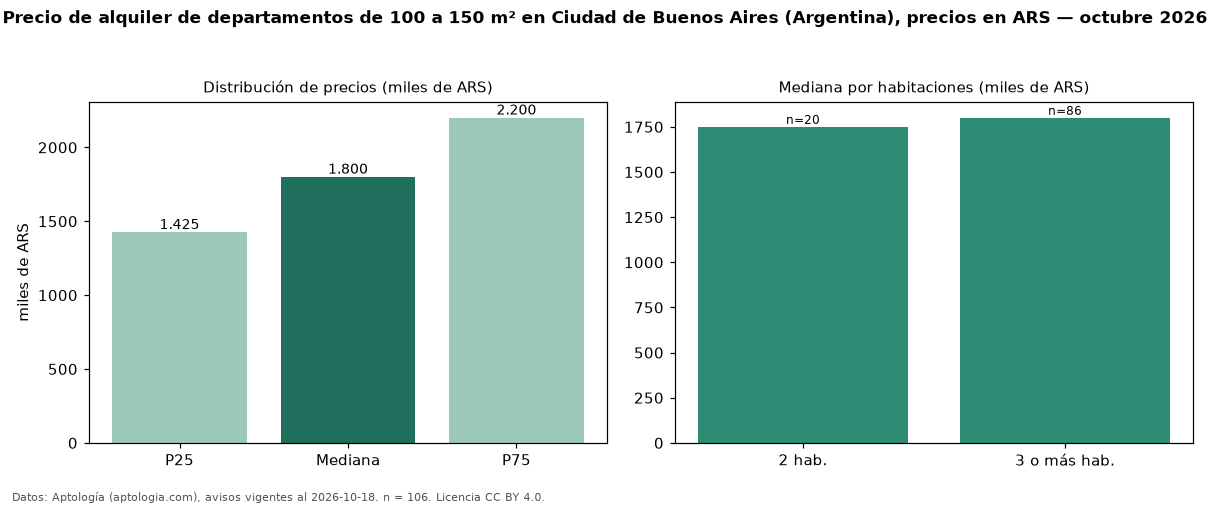

The file beside this chart, header and first rows:
seccion, metrica, valor, moneda, n
filtro, area4, de 100 a 150 m², , 106
precio, p25, 1425000, ARS, 106
precio, mediana, 1800000, ARS, 106
precio, p75, 2200000, ARS, 106
precio, minimo, 750000, ARS, 106
precio, maximo, 2700000, ARS, 106
m2, mediana_precio_m2, 15172, ARS, 103
m2, area_mediana_m2, 115.0, m2, 103
banos, mediana_banos, 2.0, , 
habitaciones, 2, 1750000, ARS, 20
habitaciones, 3+, 1800000, ARS, 86
fuente, fecha_datos, 2026-10-18, , 
fuente, atribucion, https://www.aptologia.com/ar, , 
fuente, licencia, CC BY 4.0, , 
